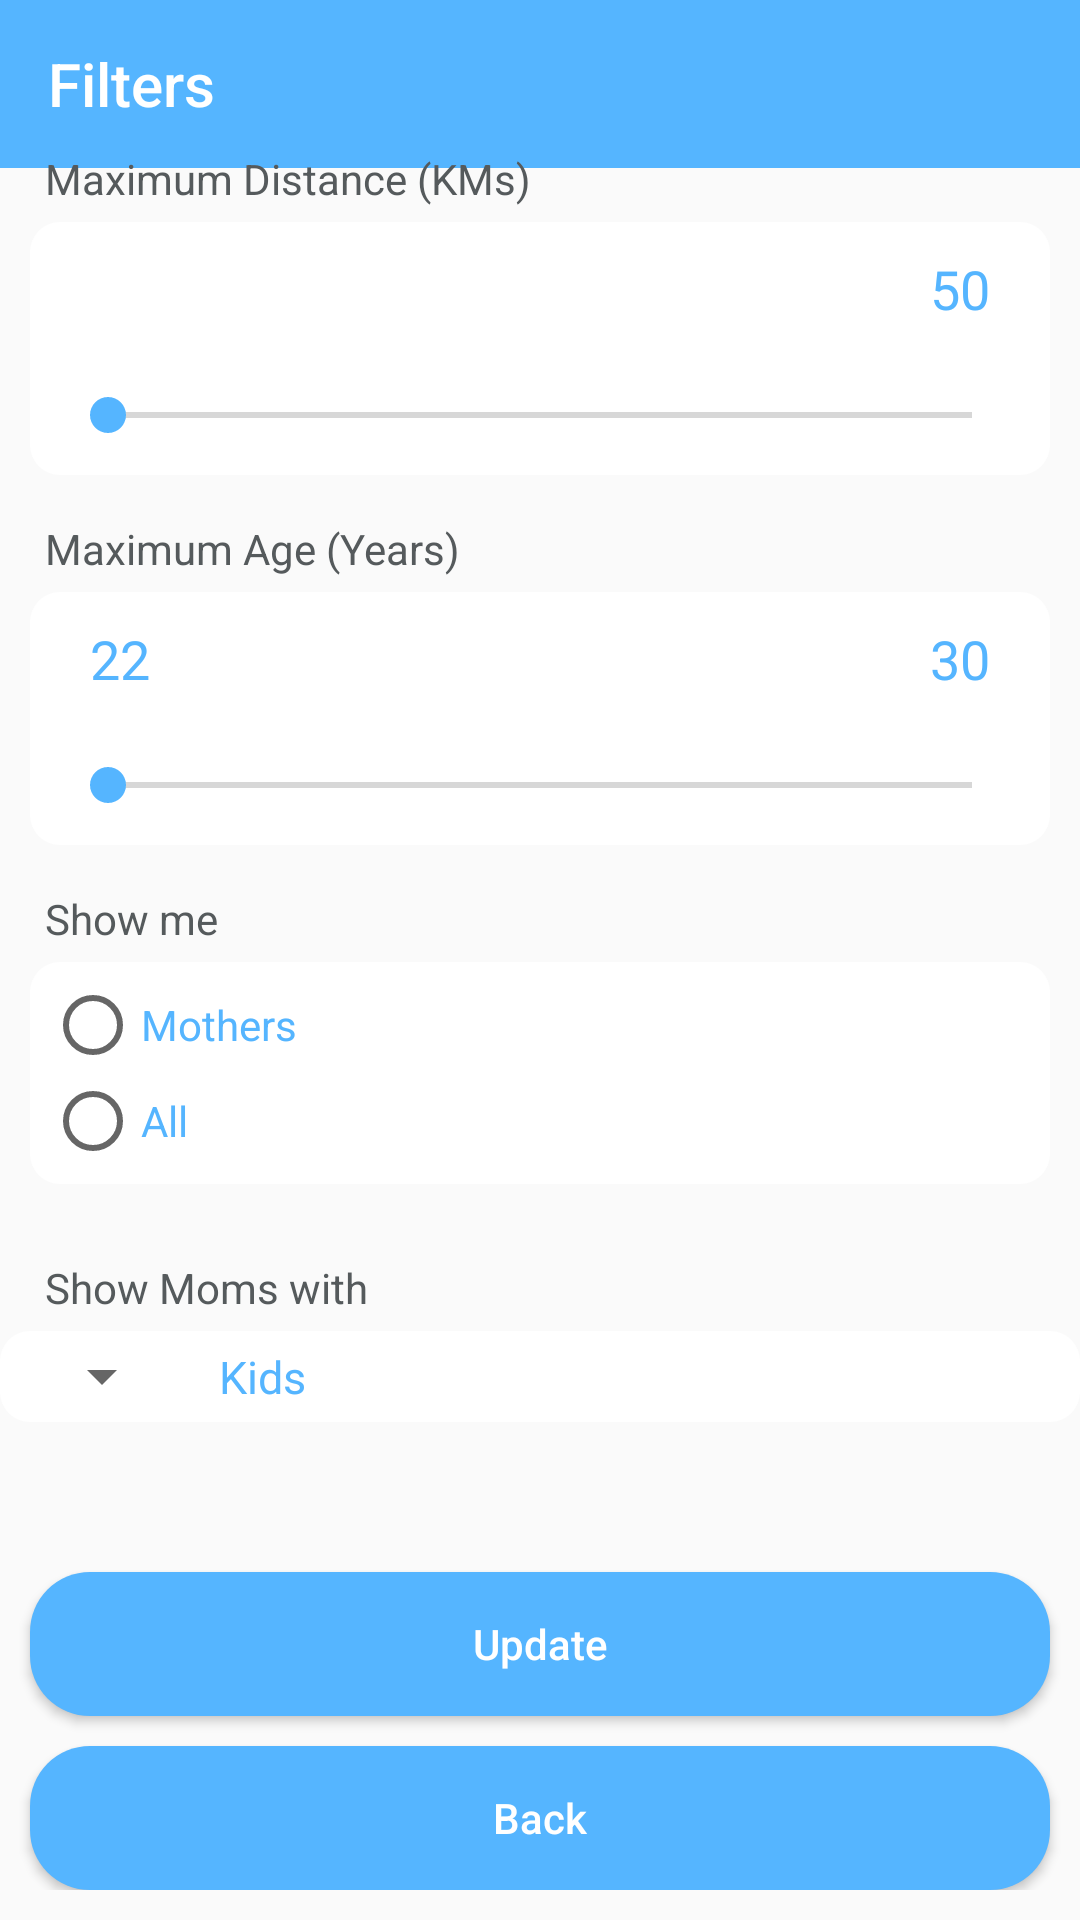

Reconstruct the res/layout file that produces this screen, plus the resources it refers to.
<!-- AndroidManifest.xml: application theme AppTheme -->
<!-- res/layout/activity_filters.xml -->
<?xml version="1.0" encoding="utf-8"?>
<android.support.constraint.ConstraintLayout xmlns:android="http://schemas.android.com/apk/res/android"
    xmlns:app="http://schemas.android.com/apk/res-auto"
    xmlns:tools="http://schemas.android.com/tools"
    android:layout_width="match_parent"
    android:layout_height="match_parent"
    tools:context=".FiltersActivity">

    <android.support.v7.widget.Toolbar
        android:id="@+id/toolbar"
        android:layout_width="match_parent"
        android:layout_height="wrap_content"
        android:layout_marginBottom="8dp"
        android:background="@color/colorPrimary"
        app:layout_constraintBottom_toBottomOf="parent"
        app:layout_constraintTop_toTopOf="parent"
        app:layout_constraintVertical_bias="0.0"
        app:theme="@style/ToolBarStyle"
        app:title="Filters"
        app:titleTextColor="#fff"
        tools:layout_editor_absoluteX="0dp"></android.support.v7.widget.Toolbar>

    <LinearLayout
        android:layout_width="match_parent"
        android:layout_height="wrap_content"
        android:layout_marginTop="28dp"
        android:orientation="vertical"
        app:layout_constraintBottom_toBottomOf="parent"
        app:layout_constraintEnd_toEndOf="parent"
        app:layout_constraintTop_toTopOf="parent"
        app:layout_constraintVertical_bias="0.633">

        <TextView
            android:layout_width="match_parent"
            android:layout_height="wrap_content"
            android:layout_marginLeft="10dp"
            android:layout_marginRight="10dp"
            android:padding="5dp"
            android:text="Maximum Distance (KMs)"
            android:textColor="#555A5C" />

        <LinearLayout
            android:layout_width="match_parent"
            android:layout_height="match_parent"
            android:layout_marginLeft="10dp"
            android:layout_marginRight="10dp"
            android:background="@drawable/bg_edittext"
            android:orientation="vertical">

            <EditText
                android:id="@+id/filterdistance"
                android:layout_width="match_parent"
                android:layout_height="wrap_content"
                android:layout_marginLeft="10dp"
                android:layout_marginRight="10dp"
                android:background="@drawable/bg_edittext"
                android:clickable="false"
                android:hint="50"
                android:padding="10dp"
                android:textAlignment="viewEnd"
                android:textColor="#55B5FF"
                android:textColorHint="#55B5FF" />

            <SeekBar
                android:id="@+id/distancebar"
                android:layout_width="match_parent"
                android:layout_height="40dp"
                android:layout_marginLeft="10dp"
                android:layout_marginRight="10dp" />
        </LinearLayout>


        <TextView
            android:layout_width="match_parent"
            android:layout_height="wrap_content"
            android:layout_marginLeft="10dp"
            android:layout_marginTop="10dp"
            android:layout_marginRight="10dp"
            android:padding="5dp"
            android:text="Maximum Age (Years)"
            android:textColor="#555A5C" />

        <LinearLayout
            android:layout_width="match_parent"
            android:layout_height="match_parent"
            android:layout_marginLeft="10dp"
            android:layout_marginRight="10dp"
            android:background="@drawable/bg_edittext"
            android:orientation="vertical">

            <LinearLayout
                android:layout_width="match_parent"
                android:layout_height="wrap_content"
                android:orientation="horizontal">

                <EditText
                    android:id="@+id/usersage"
                    android:layout_width="wrap_content"
                    android:layout_height="wrap_content"
                    android:layout_gravity="left"
                    android:layout_marginLeft="10dp"
                    android:layout_marginRight="10dp"
                    android:background="@drawable/bg_edittext"
                    android:clickable="false"
                    android:hint="22"
                    android:padding="10dp"
                    android:textColor="#55B5FF"
                    android:textColorHint="#55B5FF" />

                <EditText
                    android:id="@+id/filtermaxage"
                    android:layout_width="match_parent"
                    android:layout_height="wrap_content"
                    android:layout_marginLeft="10dp"
                    android:layout_marginRight="10dp"
                    android:background="@drawable/bg_edittext"
                    android:clickable="false"
                    android:hint="30"
                    android:padding="10dp"
                    android:textAlignment="viewEnd"
                    android:textColor="#55B5FF"
                    android:textColorHint="#55B5FF" />

            </LinearLayout>

            <SeekBar
                android:id="@+id/agebar"
                android:layout_width="match_parent"
                android:layout_height="40dp"
                android:layout_marginLeft="10dp"
                android:layout_marginRight="10dp" />
        </LinearLayout>

        <TextView
            android:layout_width="match_parent"
            android:layout_height="wrap_content"
            android:layout_marginLeft="10dp"
            android:layout_marginTop="10dp"
            android:layout_marginRight="10dp"
            android:padding="5dp"
            android:text="Show me"
            android:textColor="#555A5C" />

        <RadioGroup
            android:id="@+id/filtermom"
            android:layout_width="match_parent"
            android:layout_height="wrap_content"
            android:layout_marginLeft="10dp"
            android:layout_marginRight="10dp"
            android:layout_marginBottom="10dp"
            android:background="@drawable/bg_edittext"
            android:padding="5dp">

            <RadioButton
                android:id="@+id/mothersid"
                android:layout_width="wrap_content"
                android:layout_height="wrap_content"
                android:text="Mothers"
                android:textColor="#55B5FF" />


            <RadioButton
                android:id="@+id/allid"
                android:layout_width="wrap_content"
                android:layout_height="wrap_content"
                android:text="All"
                android:textColor="#55B5FF" />


        </RadioGroup>

        <TextView
            android:layout_width="match_parent"
            android:layout_height="wrap_content"
            android:layout_marginLeft="10dp"
            android:layout_marginTop="10dp"
            android:layout_marginRight="10dp"
            android:padding="5dp"
            android:text="Show Moms with "
            android:textColor="#555A5C" />

        <LinearLayout
            android:layout_width="match_parent"
            android:layout_height="wrap_content"
            android:background="@drawable/bg_edittext"
            android:orientation="horizontal">

            <Spinner
                android:id="@+id/filterskidsspinner"
                android:layout_width="wrap_content"
                android:layout_height="match_parent"
                android:layout_marginLeft="10dp"
                android:layout_marginRight="10dp"
                android:padding="5dp">

            </Spinner>

            <TextView
                android:layout_width="wrap_content"
                android:layout_height="wrap_content"
                android:padding="5dp"
                android:text="Kids"
                android:textColor="#55B5FF"
                android:textSize="15sp" />
        </LinearLayout>

        <Button
            android:id="@+id/confirmfiltersbtn"
            android:layout_width="match_parent"
            android:layout_height="wrap_content"
            android:layout_marginLeft="10dp"
            android:layout_marginTop="50dp"
            android:layout_marginRight="10dp"
            android:background="@drawable/bg_button"
            android:elevation="10dp"
            android:padding="5dp"
            android:text="Update"
            android:textAllCaps="false"
            android:textColor="#FFFFFF" />

        <Button
            android:id="@+id/filtersbackbtn"
            android:layout_width="match_parent"
            android:layout_height="wrap_content"
            android:layout_marginLeft="10dp"
            android:layout_marginTop="10dp"
            android:layout_marginRight="10dp"
            android:background="@drawable/bg_button"
            android:elevation="10dp"
            android:padding="5dp"
            android:text="Back"
            android:textAllCaps="false"
            android:textColor="#FFFFFF" />


    </LinearLayout>


</android.support.constraint.ConstraintLayout>
<!-- resources referenced by this layout -->
<resources>
  <color name="colorPrimary">#55B5FF</color>A733FF
  <!-- drawable bg_button (drawable-xxxhdpi) -->
  <?xml version="1.0" encoding="utf-8"?>
  <shape xmlns:android="http://schemas.android.com/apk/res/android"
      android:shape="rectangle">
  
      <solid android:color="#55B5FF"/>
      <corners android:radius="20dp"/>
  </shape>
  <!-- drawable bg_edittext (drawable-mdpi) -->
  <?xml version="1.0" encoding="utf-8"?>
  <shape xmlns:android="http://schemas.android.com/apk/res/android"
  android:shape="rectangle">
  
  <solid android:color="#FFF"/>
  <corners android:radius="10dp"/>
  </shape>
  <style name="ToolBarStyle" parent="Theme.AppCompat">
          <item name="android:textColorPrimary">@android:color/white</item>
          <item name="android:textColorSecondary">@android:color/white</item>
          <item name="actionMenuTextColor">@android:color/white</item>
  
      </style>
  <style name="AppTheme" parent="Theme.AppCompat.Light.NoActionBar">
          
          <item name="colorPrimary">@color/colorPrimary</item>
          <item name="colorPrimaryDark">@color/colorPrimaryDark</item>
          <item name="colorAccent">@color/colorAccent</item>
      </style>
  <color name="colorPrimaryDark">#55B5FF</color>
  <color name="colorAccent">#55B5FF</color>
</resources>
